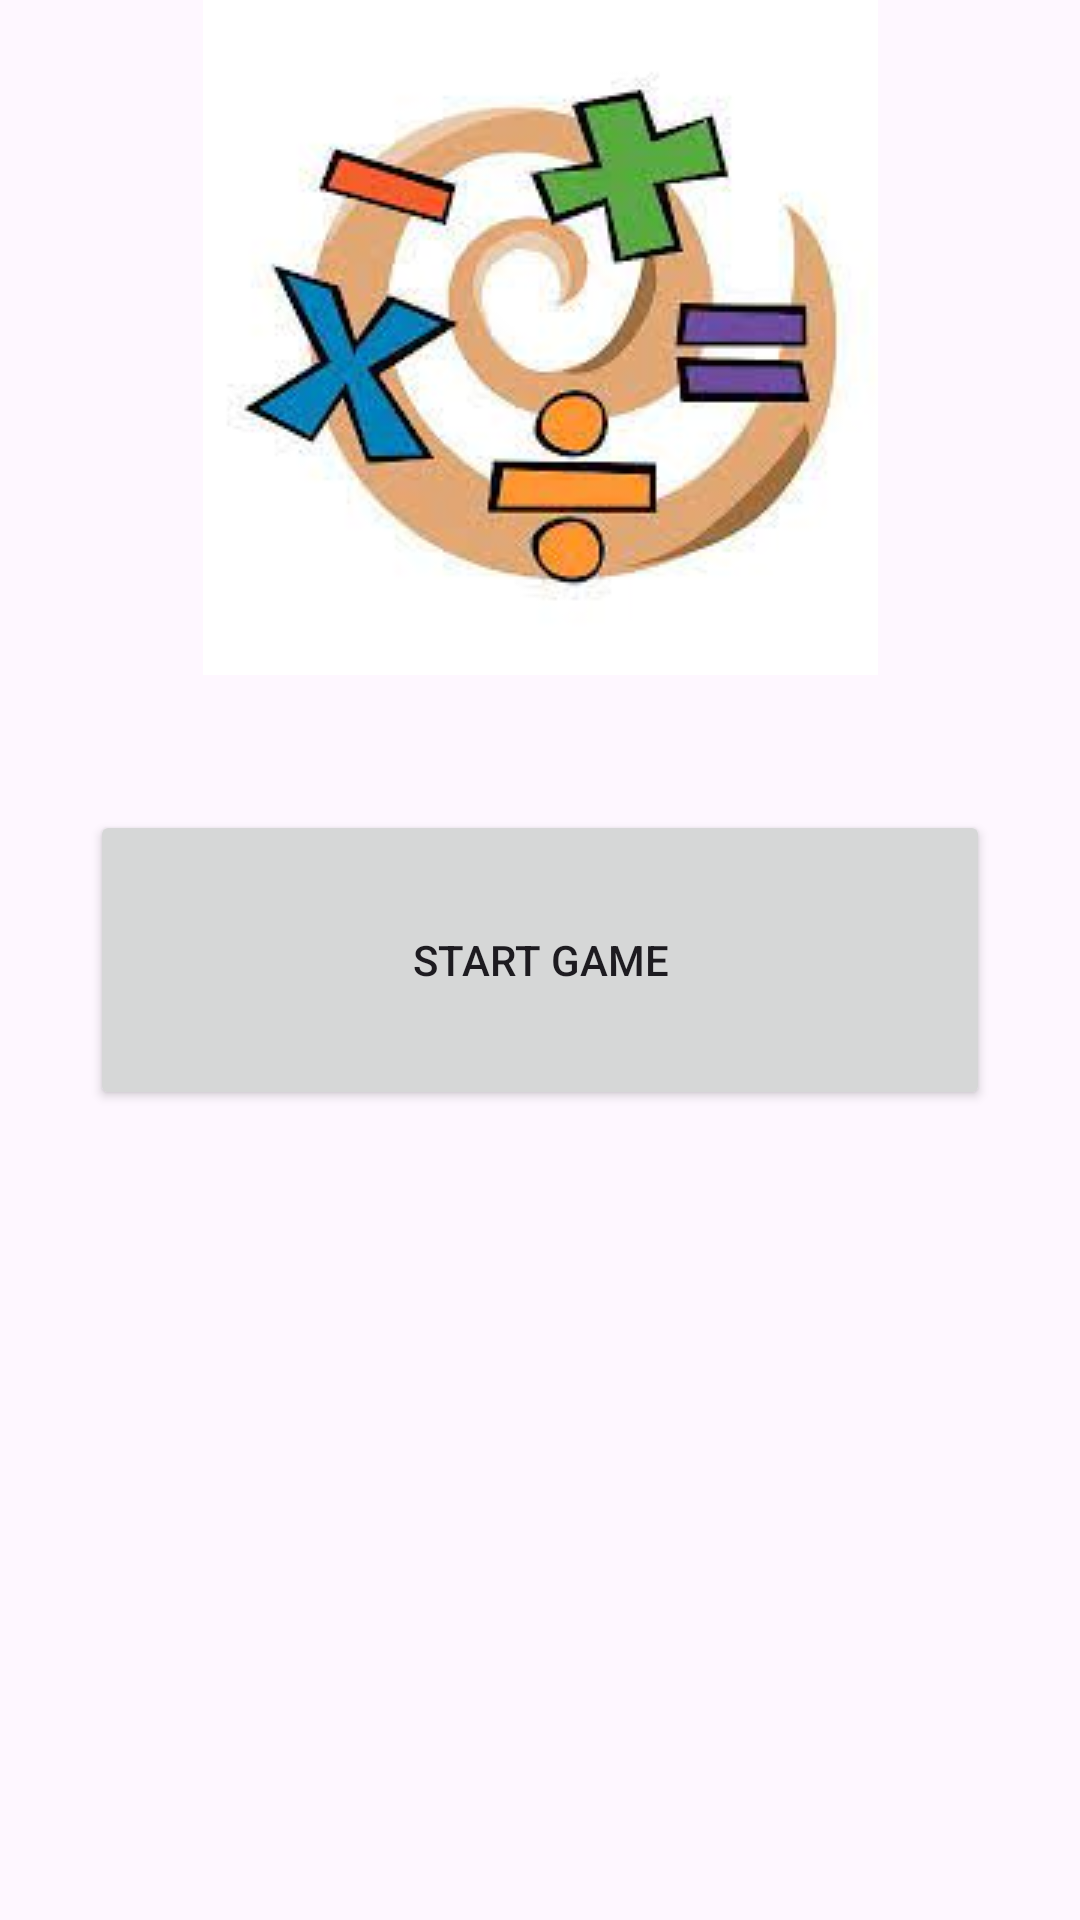

Layout XML and referenced resources for this Android screen:
<!-- AndroidManifest.xml: application theme Theme.MathQuizGame -->
<!-- res/layout/activity_main.xml -->
<?xml version="1.0" encoding="utf-8"?>
<androidx.constraintlayout.widget.ConstraintLayout xmlns:android="http://schemas.android.com/apk/res/android"
    xmlns:app="http://schemas.android.com/apk/res-auto"
    xmlns:tools="http://schemas.android.com/tools"
    android:layout_width="match_parent"
    android:layout_height="match_parent"
    android:orientation="vertical"
    tools:context=".MainActivity">

    <Button
        android:id="@+id/btn_add"
        android:layout_width="300dp"
        android:layout_height="100dp"
        android:text="START GAME"
        android:textColorLink="#673AB7"
        app:layout_constraintBottom_toBottomOf="parent"
        app:layout_constraintEnd_toEndOf="parent"
        app:layout_constraintStart_toStartOf="parent"
        app:layout_constraintTop_toTopOf="parent" />

    <ImageView
        android:id="@+id/imageView5"
        android:layout_width="wrap_content"
        android:layout_height="wrap_content"
        app:layout_constraintEnd_toEndOf="parent"
        app:layout_constraintStart_toStartOf="parent"
        app:srcCompat="@drawable/math"
        tools:layout_editor_absoluteY="25dp" />

    <ImageView
        android:id="@+id/imageView6"
        android:layout_width="204dp"
        android:layout_height="200dp"
        app:layout_constraintEnd_toEndOf="parent"
        app:layout_constraintStart_toStartOf="parent"
        app:srcCompat="@drawable/math1"
        tools:layout_editor_absoluteY="410dp" />

</androidx.constraintlayout.widget.ConstraintLayout>
<!-- resources referenced by this layout -->
<resources>
  <!-- drawable math: jpg bitmap (drawable, 7617 bytes) -->
  <style name="Theme.MathQuizGame" parent="Base.Theme.MathQuizGame" />
  <style name="Base.Theme.MathQuizGame" parent="Theme.Material3.DayNight.NoActionBar">
          
          
      </style>
</resources>
